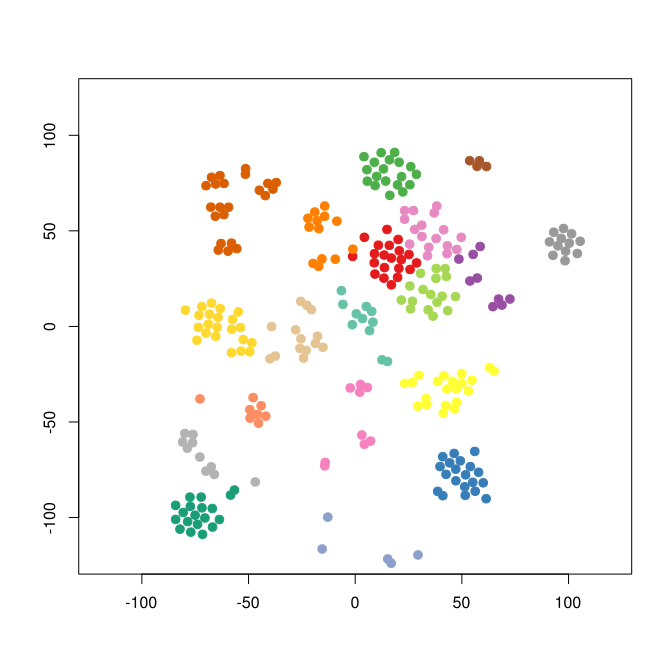

Values plotted in this chart, from the file beside it:
smile	binding.affinity
[H]N(C(=O)C([H])([H])C([H])([H])N1C([H])…	4500
[H]N(C(=O)C([H])([H])C([H])([H])N(C([H])…	4300
[H]N(C(=O)C([H])([H])C([H])([H])[N+]1([H…	1800
[H]N(C(=O)C([H])([H])C([H])([H])N1C([H])…	2800
[H]N(C(=O)C([H])([H])C([H])([H])N1C([H])…	5200
[H]N(C(=O)C([H])([H])C([H])([H])N1C([H])…	3100
[H]N(C(=O)C([H])([H])C([H])([H])[N+]1([H…	4500
[H]OC([H])([H])[C@]1([H])C([H])([H])C([H…	9400
[H]N(C(=O)C([H])([H])C([H])([H])[N+]1(C(…	8200
[H]N(C(=O)C([H])([H])C([H])([H])N1C([H])…	5750
[H]N(C(=O)C([H])([H])C([H])([H])[N+](C([…	7000
[H]N(C(=O)C([H])([H])C([H])([H])[N+]1(C(…	5450
[H]N(C(=O)C([H])([H])C([H])([H])[N+](C([…	5850
[H]N(C(=O)C([H])([H])C([H])([H])N(C([H])…	7250
[H]N(C(=O)C([H])([H])C([H])([H])N(C([H])…	9750
[H]N(C(=O)C([H])([H])C([H])([H])[N+](C([…	3100
[H]N(C(=O)C([H])([H])C([H])([H])[N+](C([…	5400
[H]N(C(=O)C([H])([H])C([H])([H])N1C([H])…	4350
[H]N(C(=O)C([H])([H])C([H])([H])[N+]1(C(…	5000
[H]N(C(=O)C([H])([H])C([H])([H])[N+]1(C(…	8800
[H]O[C@@]1([H])C([H])([H])[C@]([H])(O[C@…	140
[H]OC(=O)N([H])C1=NC(O[H])=C2N=C([H])N(C…	1160
[H]OC1=C2N=C([H])N(C2=NC(=N1)N([H])[H])[…	450
[H]OC1=C2N=C([H])N(C2=NC(=N1)N([H])[H])[…	290
[H]OC([H])([H])[C@]1([H])N(C([H])([H])C(…	5400
[H]OC1([H])C([H])([H])C([H])([H])N(C([H]…	8000
[H]N(C(=O)C([H])([H])C([H])([H])N(C([H])…	5800
[H]N(C(=O)C([H])([H])C([H])([H])N(C([H])…	8200
[H]OC([H])([H])C([H])([H])[C@]1([H])N(C(…	4100
[H]C1=C([H])C([H])=C2C(=C1[H])C(=O)[C@]1…	7000
[H]N([H])C1=C([H])C([H])=C2C(N=C3C([H])=…	8200
[H]O[P@@](=O)(OC([H])([H])C([H])([H])C([…	4200
[H]O[P@@](=O)(OC1=C(Cl)C([H])=C([H])C([H…	9500
[H]O[P@@](=O)(OC1=C(Cl)C([H])=C([H])C([H…	3600
[H]O[P@@](=O)(OC1=C(Cl)C([H])=C([H])C([H…	7300
[H]O[P@@](=O)(OC1=C(Cl)C([H])=C([H])C([H…	3600
[H]O[P@@](=O)(OC1=C(Cl)C([H])=C([H])C([H…	6400
[H]N1C2=C([H])C([H])=C1\C(=C1/N=C(C([H])…	7575
[H]N([H])C1=C([H])C2=C(C([H])=C1[H])C1=C…	2600
[H]C1=C([H])C2=C(C([H])=C1[H])C1=[N+](C3…	760
[H]C1=C([H])C2=C(C([H])=C1F)C1=[N+](C3=C…	330
[H]C1=C([H])C2=C(C([H])=C1Cl)C1=[N+](C3=…	250
[H]C1=C([H])C2=C(C([H])=C1[H])C1=[N+](C3…	2000
[H]C1=C([H])C2=C(C([H])=C1[H])C1=[N+](C3…	380
[H]C1=C([H])C(=C([H])C2=C1N(C1=C3C(=C([H…	250
[H]N1C2=C([H])C([H])=C1\C(=C1/N([H])\C(\…	8000
[H]N(C1=NC2=C([H])C([H])=C([H])C([H])=C2…	1000
[H]N(C1=NC2=C([H])C([H])=C([H])C([H])=C2…	9800
[H]N(C1=C2C(=NC3=C2C([H])=C([H])C2=C([H]…	500
[H]N(C1=NC2=C([H])C([H])=C([H])C([H])=C2…	1100
[H]OC(=O)C1=C(N([H])C(=O)C(\[H])=C(/C2=C…	4600
[H]\C(=N/C1=C([H])C([H])=C([H])N=C1C([H]…	1000
[H]N(C(=O)C([H])([H])[H])C1=C([H])C([H])…	100
[H]N(C(=O)C([H])([H])C([H])([H])N1C([H])…	460
[H]N(C(=O)C([H])([H])C([H])([H])N1C([H])…	570
[H]N(C(=O)C([H])([H])C([H])([H])N1C([H])…	270
[H]N(C(=O)C([H])([H])C([H])([H])N1C([H])…	660
[H]N([H])C1=C(N([H])C2=C3C([H])=C(N([H])…	170
[H]N(C(=O)C([H])([H])C([H])([H])N1C([H])…	90
[H]N(C(=O)C([H])([H])C([H])([H])N1C([H])…	1330
... 215 more rows
